Labelled photos from "data", an image-classification folder in alexmFIIR004/RN-Proiect. The possible labels are: asphalt, carpet, concrete, grass, tile.

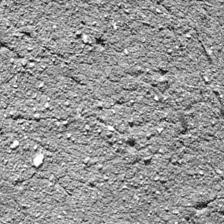
Label: concrete

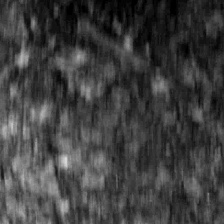
Label: asphalt

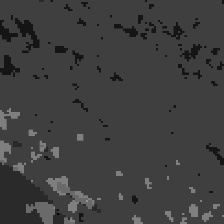
Label: carpet

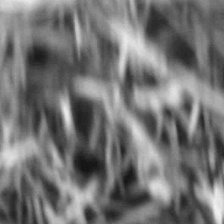
Label: grass

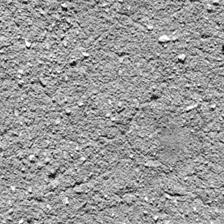
Label: concrete

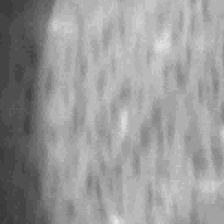
Label: tile
